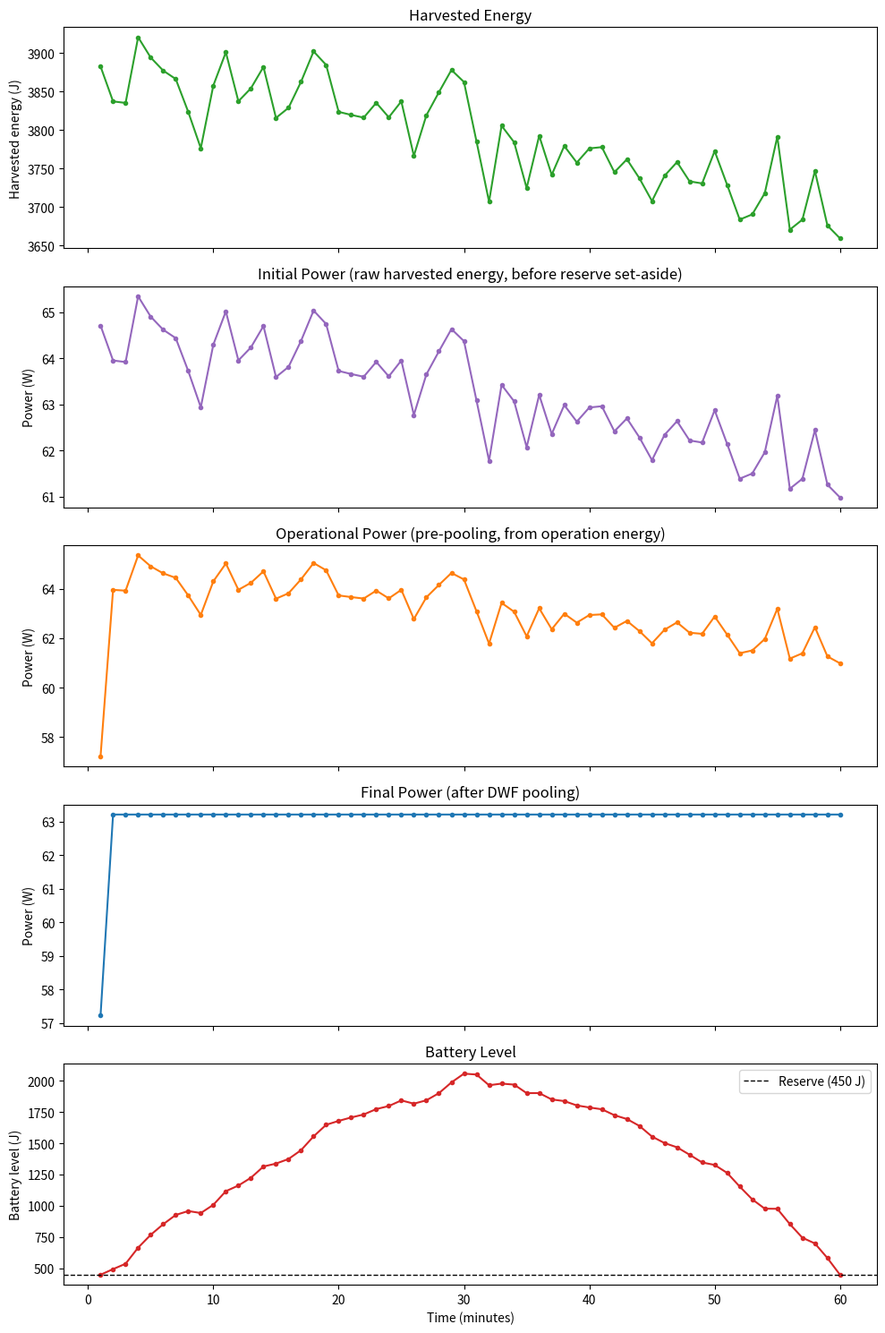

Here is the Python script that generated this plot:
import numpy as np
import matplotlib
matplotlib.use("Agg")  # remove this line if running interactively with a display
import matplotlib.pyplot as plt

# DIRECTIONAL WATER FILLING WITH VALIDATION AND MINIMUM BATTERY RESERVE


np.set_printoptions(precision=2, suppress=True)

# GLOBAL VARIABLES
# 60 samples collected over a 1-hour span -> 1 minute per sample.

Harvested_energy_summer = np.array([
    3259.018904543642, 3225.811176367269, 3219.7400798976305,
    3209.669758246244, 3249.4906451390025, 3236.380071665001,
    3251.82378773598, 3223.610002469285, 3237.0895732725335,
    3240.0733948883803, 3164.2113780586687, 3230.8492020193803,
    3215.2177647517046, 3218.005513521021, 3241.167094917427,
    3255.5480745906307, 3232.1343320405863, 3225.884769539228,
    3240.9316782395417, 3261.510851296834, 3223.0173786785344,
    3224.9412380291024, 3231.2154439465958, 3211.0559205948966,
    3214.8859392018485, 3203.4464715152308, 3180.0183280143983,
    3243.8589491804246, 3228.189395874523, 3221.3209687843005,
    3207.9279279447605, 3200.2464371416077, 3219.81254236639,
    3213.9217089027075, 3207.2197442112565, 3224.569901584549,
    3212.609684832128, 3218.96989164818, 3198.0392316207203,
    3158.4607204751087, 3175.6571959014686, 3180.108026137462,
    3197.772281572488, 3188.5012793965257, 3146.3846301963827,
    3156.9431911679744, 3183.102707356057, 3070.5187945800335,
    3193.3999650977457, 3209.8285500632924, 3174.015613864292,
    3133.6307383893263, 3086.283821223546, 3141.097213839667,
    3204.4792179895153, 3170.440171377065, 3166.6525519388197,
    3163.3956233837544, 3149.005419046985, 3182.9536654525896,
])

Harvested_energy_autumn = np.array([
    3759.0463169446766, 3683.0366516822264, 3667.788318463284,
    3727.0513546050124, 3716.009359223653, 3707.671058910965,
    3691.117048289839, 3674.946587776859, 3698.5651482368194,
    3710.8398559839316, 3693.6550855762175, 3709.6145481210106,
    3674.929542059389, 3711.0879488725036, 3677.3271601932415,
    3673.2800149529535, 3690.8936744282905, 3733.851488491906,
    3706.904060958208, 3683.583407350078, 3674.0359991085966,
    3703.999712289754, 3680.962875758944, 3670.0254909162545,
    3669.393300864698, 3677.5557118243078, 3694.733398340336,
    3626.3102523686616, 3651.2880353882274, 3642.2574212729673,
    3644.1647431652323, 3681.3421829615377, 3658.6365454221686,
    3652.9852711636754, 3678.8478045348497, 3647.265935235369,
    3632.6049417989993, 3655.069898912205, 3654.016622447117,
    3625.4691253970173, 3629.472511799474, 3645.4260635223886,
    3604.631305170355, 3618.2418198143814, 3654.9726252532078,
    3623.080493773589, 3626.0100646482083, 3601.4793268373737,
    3675.1168376513506, 3554.9239861557962, 3599.1105722210555,
    3667.36272407978, 3594.6417856659987, 3574.569792894903,
    3595.1213124737064, 3586.883086179849, 3595.5199482698463,
    3580.3322831017585, 3566.9230946324715, 3553.973997200766,
])

Harvested_energy_winter = np.array([
    3882.8349011599184, 3837.293431555212, 3835.3170898801413,
    3920.8231356691927, 3894.4475404226796, 3877.354349347581,
    3866.449677993952, 3823.584241825438, 3776.407331600007,
    3857.9808685943804, 3901.259988840484, 3837.4424388264115,
    3854.3690144848724, 3882.1749339676126, 3815.8288850220706,
    3828.9741072716774, 3862.909961559958, 3902.359874998539,
    3884.7796174373325, 3823.7237247604344, 3819.714150493076,
    3816.183538232225, 3835.5080109932615, 3816.5909621360556,
    3837.334554902968, 3766.4313610431277, 3819.2342893451278,
    3849.273720346089, 3878.2345580753763, 3862.5094765334616,
    3785.1661161161624, 3706.7962345387946, 3805.6533307471823,
    3784.1497821020316, 3724.5139847755213, 3792.576717510211,
    3741.669128362503, 3779.3356757828283, 3757.696117792752,
    3776.1303434499246, 3777.799610672603, 3745.1270236784367,
    3761.9465324564108, 3737.151432284734, 3707.6360414115748,
    3740.4737100200364, 3758.3556088429605, 3733.2355241181845,
    3730.580947514336, 3772.6296246640923, 3728.5877054118314,
    3683.5202696341644, 3690.252522097174, 3717.873422291475,
    3791.3408062642325, 3670.4284093365513, 3683.428556830756,
    3746.7250704655835, 3675.7214976087707, 3659.1246662885324,
])

Harvested_energy_spring = np.array([
    4660.579500901392, 4512.8425041569935, 4493.455981638057,
    4492.731098105154, 4543.257333460804, 4546.982641736262,
    4482.832584074914, 4584.158867460887, 4568.930363429445,
    4545.047171620674, 4473.302476681726, 4479.605684014643,
    4496.13399656337, 4508.062486773566, 4492.972108268132,
    4480.788695302276, 4511.296104910635, 4478.5973313381355,
    4482.266863496713, 4446.792438067549, 4440.490614286565,
    4420.270124463221, 4484.450517387264, 4476.797167482416,
    4490.003822630348, 4492.056543657553, 4479.238432024654,
    4480.155225158745, 4505.10474190502, 4475.051560473867,
    4499.25508960422, 4493.133780764153, 4495.870299049443,
    4417.975409293113, 4491.183764351152, 4427.62818658292,
    4433.766382521933, 4442.956944971574, 4414.195222620365,
    4432.869190909629, 4353.948448673094, 4454.4521426521205,
    4444.736560801864, 4413.08049824759, 4390.7935061389835,
    4427.674738692369, 4382.891564664771, 4373.214266250408,
    4361.853912731085, 4384.632438803332, 4361.569090584382,
    4424.171916484096, 4458.714213778103, 4365.822212708611,
    4379.731080987091, 4388.843836357234, 4331.800646342195,
    4286.445636813736, 4381.7154802308, 4353.305733462656,
])

# Manually switch which season is active by changing this assignment.
Harvested_energy = Harvested_energy_winter
Transmission_duration = np.full(len(Harvested_energy), 60.0)  # seconds; 60 x 60s = 1 hour
LOWER_BATTERY_LIMIT = 450
INIT_BATTERY_LEVEL = 0
EPS = 1e-9


def compute_operation_energy(energy_harvested, lower_battery_limit):
    '''
    Carve the reserve requirement off the FRONT of the harvested-energy
    sequence, across as many epochs as needed. Returns the energy actually
    available for transmission each epoch (the OPERATION_ENERGY).

    Example matching the spec: battery starts at 0J, harvested = 5J,
    LOWER_BATTERY_LIMIT = 2J -> 2J reserved, 3J returned as operation energy.
    '''
    operation_energy = energy_harvested.astype(float).copy()
    remaining_reserve = float(lower_battery_limit) - INIT_BATTERY_LEVEL
    for i in range(len(operation_energy)):
        if remaining_reserve <= 0:
            break
        take = min(remaining_reserve, operation_energy[i])
        operation_energy[i] -= take
        remaining_reserve -= take
    if remaining_reserve > 0:
        print(f"Warning: total harvested energy ({energy_harvested.sum()}J) is insufficient "
              f"to ever meet the {lower_battery_limit}J reserve. No transmission is possible.")
    return operation_energy


def compute_power(energy_harvested, transmission_duration):
    '''Compute per-block power from harvested energy and transmission duration.'''
    transmission_blocks = len(energy_harvested)
    power = np.zeros(transmission_blocks)
    for i in range(transmission_blocks):
        if transmission_duration[i] > 0:
            power[i] = energy_harvested[i] / transmission_duration[i]
        else:
            print(f"Warning: Transmission duration for block {i} is zero. Setting power to 0.")
            power[i] = 0
    return power


def compute_battery_level(power, energy_harvested, transmission_duration):
    '''Compute per-block cumulative PHYSICAL battery level (uses real harvested energy).'''
    transmission_blocks = len(energy_harvested)
    battery_level = np.zeros(transmission_blocks)
    cumulative_battery = INIT_BATTERY_LEVEL

    for i in range(transmission_blocks):
        consumed_energy = power[i] * transmission_duration[i]
        cumulative_battery = cumulative_battery + energy_harvested[i] - consumed_energy
        print(f"Block {i}: Harvested={energy_harvested[i]}, Consumed={consumed_energy:.4f}, "
              f"Cumulative Battery={cumulative_battery:.4f}")
        battery_level[i] = cumulative_battery
    return battery_level


def compute_throughput(power, transmission_duration):
    '''Compute per-block throughput.'''
    transmission_blocks = len(power)
    throughput = np.zeros(transmission_blocks)
    for i in range(transmission_blocks):
        throughput[i] = transmission_duration[i] / 2 * np.log2(1 + power[i])
    return throughput


def is_feasible(power, energy_harvested, transmission_duration):
    '''Check if a power allocation is feasible against the PHYSICAL battery/reserve.'''
    transmission_blocks = len(energy_harvested)
    battery = INIT_BATTERY_LEVEL
    reserve_reached = False
    for i in range(transmission_blocks):
        battery = battery + energy_harvested[i] - power[i] * transmission_duration[i]
        if battery >= LOWER_BATTERY_LIMIT - EPS:
            reserve_reached = True
        # only enforce the floor once the reserve has been reached at least once;
        # before that, a climbing battery below LIMIT is expected, not a violation
        if reserve_reached and battery < LOWER_BATTERY_LIMIT - EPS:
            print(f"Feasibility check failed at block {i}: Battery level {battery:.4f} "
                  f"dropped back below reserve {LOWER_BATTERY_LIMIT} after being reached")
            return False
    return True


def is_causal(power, operation_energy, transmission_duration):
    '''Battery built from operation energy (reserve already set aside up front)
    must never go negative. Used while pooling on operation energy, where the
    reserve has already been removed and should NOT be demanded again.'''
    battery = np.cumsum(operation_energy - power * transmission_duration)
    return np.all(battery >= -EPS)


def directional_water_filling_with_validation(operation_energy, transmission_duration):
    '''DWF with battery feasibility validation. Operates on OPERATION energy
    (already reserve-adjusted), so the pooling logic itself is unchanged.'''
    n = len(operation_energy)
    power = compute_power(operation_energy, transmission_duration)
    print(f"Initial Power: {power}")

    iteration = 0
    changed = True
    while changed:
        changed = False
        iteration += 1
        print(f"\nIteration {iteration}: {power}")

        for i in range(n - 1):
            if power[i] > power[i + 1] + EPS:
                print(f"  Detected flow at i={i}: {power[i]:.3f} > {power[i+1]:.3f}, pooling...")
                start, end = i, i + 1
                while start > 0 and power[start - 1] >= power[start] - EPS:
                    start -= 1
                while end < n - 1 and power[end] > power[end + 1] + EPS:
                    end += 1

                print(f"  Hill segment: blocks {start} to {end}")

                applied = False
                while end > start:
                    avg_power = (np.sum(operation_energy[start:end + 1])
                                 / np.sum(transmission_duration[start:end + 1]))
                    temp_power = power.copy()
                    temp_power[start:end + 1] = avg_power

                    if is_causal(temp_power, operation_energy, transmission_duration):
                        if not np.allclose(power[start:end + 1], avg_power, atol=EPS):
                            power[start:end + 1] = avg_power
                            print(f"  Applied hill [{start}:{end}]: {power}")
                            changed = True
                            applied = True
                        break

                    print(f"  Hill [{start}:{end}] not causal, trying smaller hill")
                    end -= 1

                if not applied:
                    print("  Cannot reduce further, skipping")
                    continue
                break
    return power


def plot_results(harvested_energy, initial_power, operational_power, final_power,
                  battery_level, transmission_duration, filename="dwf_v2_results_winter.png"):
    '''Plot harvested energy, initial (raw, pre-reserve) power, operational
    (pre-pooling) power, final (pooled) power, and battery level over time
    (minutes).'''
    minutes = np.cumsum(transmission_duration) / 60.0

    fig, axes = plt.subplots(5, 1, figsize=(10, 15), sharex=True)

    axes[0].plot(minutes, harvested_energy, color="tab:green", marker=".")
    axes[0].set_ylabel("Harvested energy (J)")
    axes[0].set_title("Harvested Energy")

    axes[1].plot(minutes, initial_power, color="tab:purple", marker=".")
    axes[1].set_ylabel("Power (W)")
    axes[1].set_title("Initial Power (raw harvested energy, before reserve set-aside)")

    axes[2].plot(minutes, operational_power, color="tab:orange", marker=".")
    axes[2].set_ylabel("Power (W)")
    axes[2].set_title("Operational Power (pre-pooling, from operation energy)")

    axes[3].plot(minutes, final_power, color="tab:blue", marker=".")
    axes[3].set_ylabel("Power (W)")
    axes[3].set_title("Final Power (after DWF pooling)")

    axes[4].plot(minutes, battery_level, color="tab:red", marker=".")
    axes[4].axhline(LOWER_BATTERY_LIMIT, color="black", linestyle="--", linewidth=1,
                     label=f"Reserve ({LOWER_BATTERY_LIMIT} J)")
    axes[4].set_ylabel("Battery level (J)")
    axes[4].set_title("Battery Level")
    axes[4].legend()
    axes[4].set_xlabel("Time (minutes)")

    fig.tight_layout()
    fig.savefig(filename, dpi=120)
    print(f"saved {filename}")


def main():
    # Run DWF with validation
    print("Running Directional Water Filling with Reserve + Feasibility Validation")
    print("=" * 60)

    operation_energy = compute_operation_energy(Harvested_energy, LOWER_BATTERY_LIMIT)
    print(f"Harvested energy:   {Harvested_energy}")
    print(f"Operation energy:   {operation_energy}\n")

    initial_power = compute_power(Harvested_energy, Transmission_duration)
    operational_power = compute_power(operation_energy, Transmission_duration)
    power = directional_water_filling_with_validation(operation_energy, Transmission_duration)
    print(f"\nFinal Power: {power}")

    battery_level = compute_battery_level(power, Harvested_energy, Transmission_duration)
    print(f"Battery Level: {battery_level}")

    throughput = compute_throughput(power, Transmission_duration)
    print(f"Throughput: {throughput}")

    print(f"\nIs feasible? {is_feasible(power, Harvested_energy, Transmission_duration)}")
    min_battery = np.min(battery_level)
    print(f"Minimum battery level: {min_battery}")

    plot_results(Harvested_energy, initial_power, operational_power, power, battery_level, Transmission_duration)

    return power


if __name__ == "__main__":
    main()
